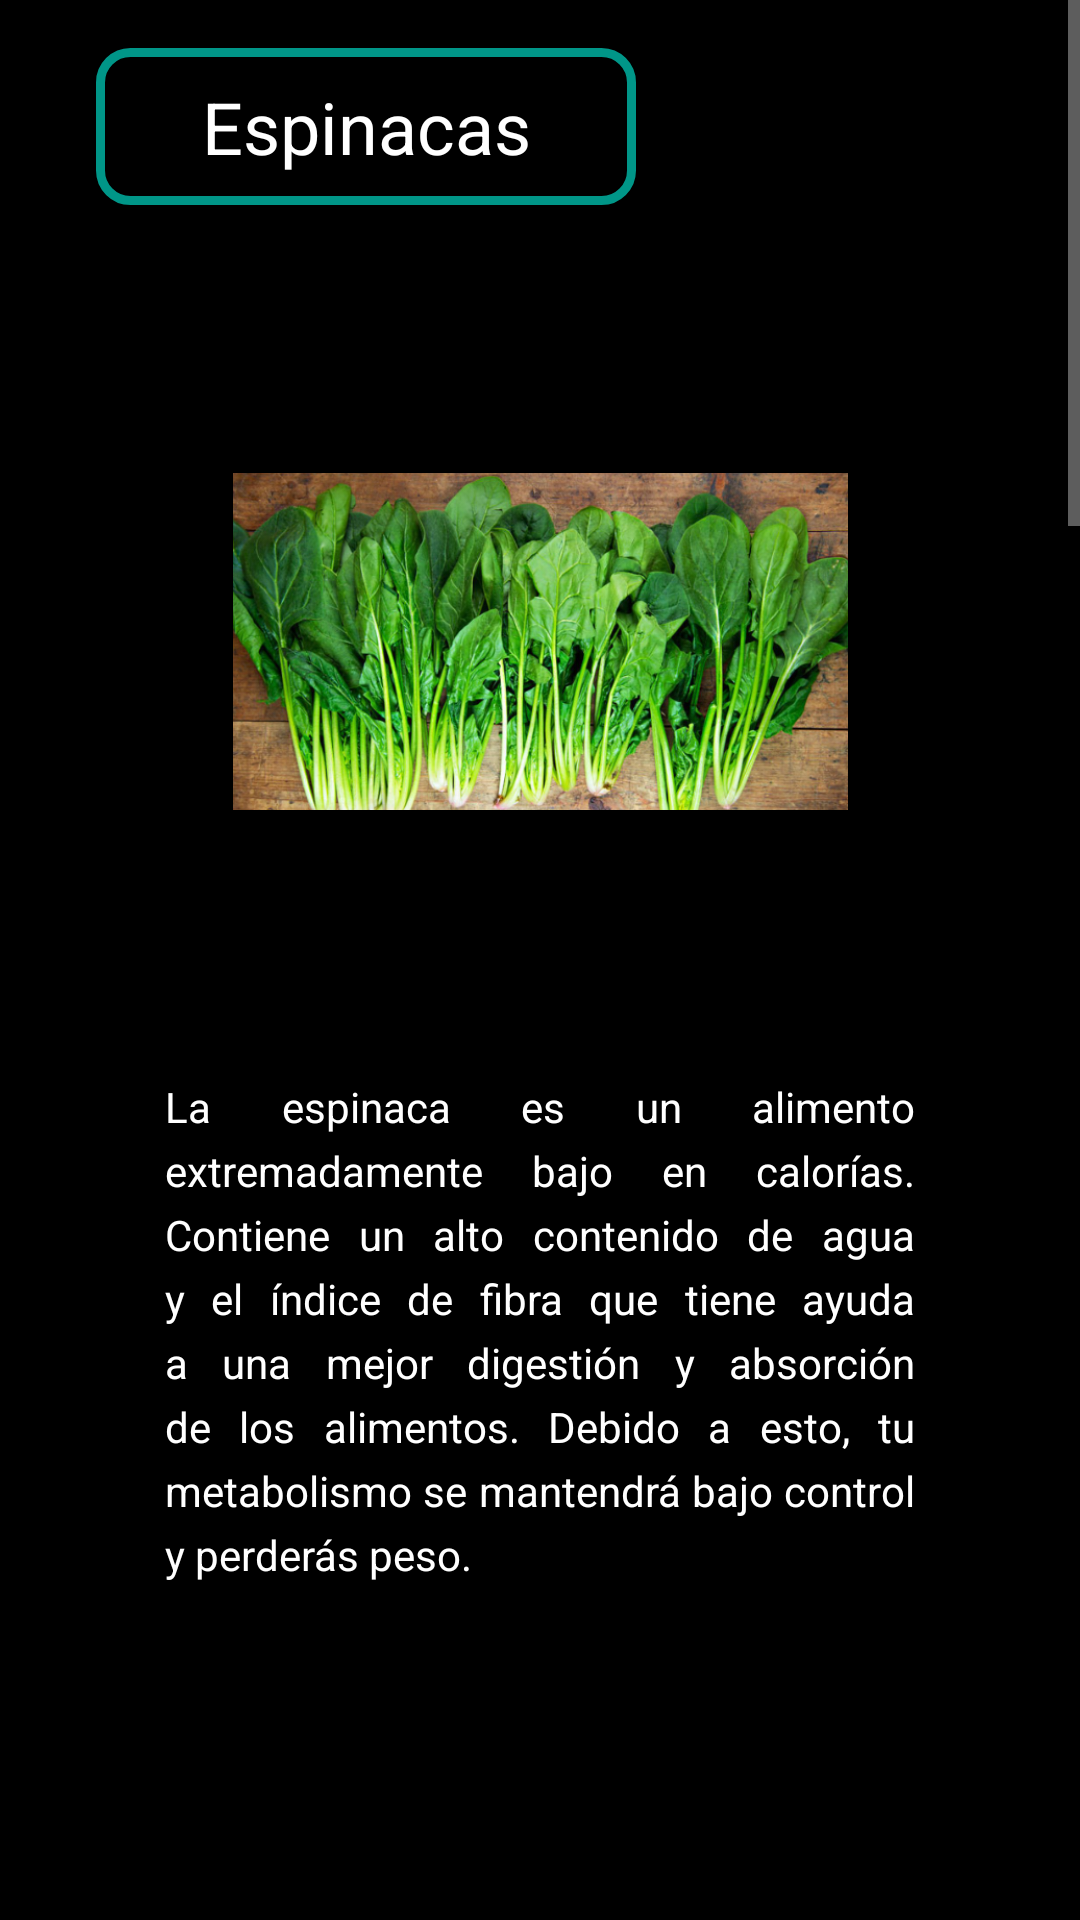

Here is an Android app screen rendered from its layout file. Give the layout XML and the strings, colors and styles it references.
<!-- AndroidManifest.xml: application theme Theme.SplashScreen -->
<!-- res/layout/fragment_espinacas.xml -->
<?xml version="1.0" encoding="utf-8"?>
<ScrollView xmlns:android="http://schemas.android.com/apk/res/android"
    xmlns:app="http://schemas.android.com/apk/res-auto"
    xmlns:tools="http://schemas.android.com/tools"
    android:id="@+id/scrollView"
    android:layout_width="match_parent"
    android:layout_height="match_parent">
    <androidx.constraintlayout.widget.ConstraintLayout
        android:layout_width="match_parent"
        android:layout_height="match_parent"
        android:background="#000000"
        tools:context=".espinacas">


        <TextView
            android:id="@+id/nombre_comida"
            android:layout_width="180dp"
            android:layout_height="wrap_content"
            android:layout_marginStart="32dp"
            android:layout_marginTop="16dp"
            android:background="@drawable/border_style"
            android:text="Espinacas"
            android:textColor="#FFFFFF"
            android:textSize="24dp"
            android:textAlignment="center"
            app:layout_constraintStart_toStartOf="parent"
            app:layout_constraintTop_toTopOf="parent" />

        <ImageView
            android:id="@+id/imageView5"
            android:layout_width="205dp"
            android:layout_height="227dp"
            android:src="@drawable/espi1"
            android:layout_marginTop="32dp"
            app:layout_constraintEnd_toEndOf="parent"
            app:layout_constraintStart_toStartOf="parent"
            app:layout_constraintTop_toBottomOf="@+id/nombre_comida" />

        <TextView
            android:id="@+id/textView4"
            android:layout_width="250dp"
            android:layout_height="220dp"
            android:text="La espinaca es un alimento extremadamente bajo en calorías. Contiene un alto contenido de agua y el índice de fibra que tiene ayuda a una mejor digestión y absorción de los alimentos. Debido a esto, tu metabolismo se mantendrá bajo control y perderás peso."
            android:textColor="@color/white"
            android:justificationMode="inter_word"
            android:layout_marginTop="32dp"
            android:lineSpacingExtra="5sp"
            app:layout_constraintEnd_toEndOf="parent"
            app:layout_constraintStart_toStartOf="parent"
            app:layout_constraintTop_toBottomOf="@+id/imageView5" />

        <TextView
            android:id="@+id/pez1"
            android:layout_width="200dp"
            android:layout_height="wrap_content"
            android:layout_marginTop="80dp"
            android:layout_marginLeft="32dp"
            android:background="@drawable/border_style"
            android:text="Crema de espinacas"
            android:textAlignment="center"
            android:textColor="#FFFFFF"
            android:textSize="16dp"
            app:layout_constraintHorizontal_bias="0.498"
            app:layout_constraintStart_toStartOf="parent"
            app:layout_constraintTop_toBottomOf="@+id/textView4" />

        <ImageView
            android:id="@+id/imageView6"
            android:layout_width="283dp"
            android:layout_height="343dp"
            android:src="@drawable/espi2"
            app:layout_constraintBottom_toBottomOf="parent"
            app:layout_constraintEnd_toEndOf="parent"
            app:layout_constraintStart_toStartOf="parent"
            app:layout_constraintTop_toTopOf="parent"
            app:layout_constraintVertical_bias="0.387" />

        <TextView
            android:id="@+id/pezing1title"
            android:layout_width="200dp"
            android:layout_height="wrap_content"
            android:background="@drawable/border_style"
            android:text="Ingredientes:"
            android:textAlignment="center"
            android:textColor="#FFFFFF"
            android:textSize="16dp"
            android:layout_marginTop="24dp"
            app:layout_constraintEnd_toEndOf="parent"
            app:layout_constraintStart_toStartOf="parent"
            app:layout_constraintTop_toBottomOf="@+id/imageView6" />

        <TextView
            android:id="@+id/pezing1"
            android:layout_width="250dp"
            android:layout_height="180dp"
            android:justificationMode="inter_word"
            android:lineSpacingExtra="5sp"
            android:text="- 500 gramos de espinacas frescas\n- 60 ml de leche desnatada\n- Agua\n- 1 cebolla\n- Medio diente de ajo\n- Aceite de oliva\n- Sal y pimienta\n"
            android:textColor="@color/white"
            android:layout_marginTop="30dp"
            app:layout_constraintEnd_toEndOf="parent"
            app:layout_constraintHorizontal_bias="0.497"
            app:layout_constraintStart_toStartOf="parent"
            app:layout_constraintTop_toBottomOf="@+id/pezing1title" />

        <TextView
            android:id="@+id/pezing1preptitle"
            android:layout_width="200dp"
            android:layout_height="wrap_content"
            android:background="@drawable/border_style"
            android:text="Preparación:"
            android:textAlignment="center"
            android:textColor="#FFFFFF"
            android:textSize="16dp"
            android:layout_marginTop="32dp"
            app:layout_constraintEnd_toEndOf="parent"
            app:layout_constraintHorizontal_bias="0.511"
            app:layout_constraintStart_toStartOf="parent"
            app:layout_constraintTop_toBottomOf="@+id/pezing1" />

        <TextView
            android:id="@+id/pezing1prep"
            android:layout_width="250dp"
            android:layout_height="840dp"
            android:justificationMode="inter_word"
            android:lineSpacingExtra="5sp"
            android:text=
                "1.- El primer paso para hacer este plato consiste en pelar y picar la cebolla y el ajo en trozos pequeños y, mientras tanto, poner un poco de aceite en una sartén; cuando esté caliente, baja el fuego y saltea los ingredientes hasta que veas que se tornan de color dorado. Reserva.\n\n
2.- En una olla aparte agregaremos las espinacas junto el ajo y la cebolla salteadas y añadiremos un poco de agua hasta que cubramos las espinacas; rectificamos de sal y dejamos que se cocinen en el fuego durante unos 10 minutos aproximadamente. Luego tendrás que colarlas guardando el agua por si quieres que la crema te quede más líquida.\n\n
3.- Remojar las rodajas de cebolla en agua tibia con un poquito de sal y 1 cucharada de jugo de limón durante unos 10 minutos, luego enjuagar y secar las cebollas.\n\n
4.- Ahora tendrás que triturar los ingredientes hasta que aparezca una pasta homogénea; si quieres que sea un poco más líquido tan solo tendrás que agregar un poco del agua de la cocción y listo. Si quieres una textura más cremosa también puedes verter un poco de leche y continuar batiendo para que se integre. Corrige de sal y añade un poco de pimienta ¡y listo para disfrutar!\n\n
"
            android:textColor="@color/white"
            android:layout_marginTop="32dp"
            app:layout_constraintEnd_toEndOf="parent"
            app:layout_constraintStart_toStartOf="parent"
            app:layout_constraintTop_toBottomOf="@+id/pezing1preptitle" />

    </androidx.constraintlayout.widget.ConstraintLayout>
</ScrollView>
<!-- resources referenced by this layout -->
<resources>
  <color name="white">#FFFFFFFF</color>
  <!-- drawable border_style (drawable) -->
  <?xml version="1.0" encoding="utf-8"?>
  <shape xmlns:android="http://schemas.android.com/apk/res/android" android:shape="rectangle">
      <stroke android:width="3sp" android:color="#009688"/>
      <padding
          android:bottom="10sp"
          android:left="10sp"
          android:right="10sp"
          android:top="10sp" />
      <corners android:radius="10sp"/>
  
  </shape>
  <!-- drawable espi1: png bitmap (drawable, 615986 bytes) -->
  <!-- drawable espi2: png bitmap (drawable, 508789 bytes) -->
  <style name="Theme.SplashScreen" parent="Theme.MaterialComponents.NoActionBar">
          <item name="android:windowBackground">
              @drawable/splash_background</item>
      </style>
  <!-- drawable splash_background (drawable) -->
  <?xml version="1.0" encoding="utf-8"?>
  <layer-list xmlns:android=
      "http://schemas.android.com/apk/res/android">
      <item android:drawable="@color/black"/>
      <item>
          <bitmap
              android:gravity="center"
              android:src="@mipmap/ic_launcher_foreground"/>
      </item>
  </layer-list>
  <color name="black">#FF000000</color>
</resources>
